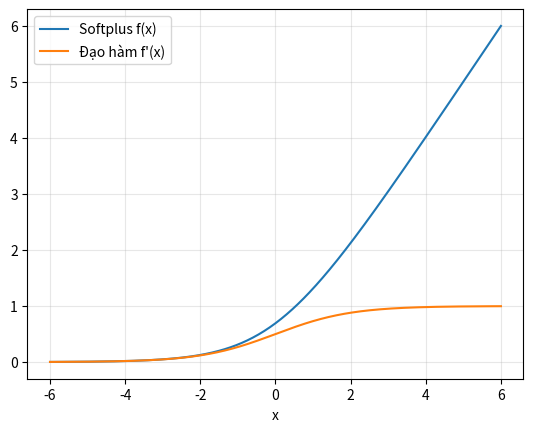

Python code for this plot:
import numpy as np
import matplotlib.pyplot as plt


def softplus(x):
    # dung logaddexp xu ly tran so
    return np.logaddexp(0,x)

def softplus_derivative(x):
    x = np.asarray(x, dtype = float) # xu ly don va mang
    #xu ly ket qua re nhanh
    return np.where (x >= 0, 1.0 / (1.0 + np.exp(-x)), np.exp(x) / (1.0 + np.exp(x)))

x = np.linspace(-6, 6, 401)
y = softplus(x)
dy = softplus_derivative(x)

# kich thuoc
assert np.shape(y) == np.shape(x) and np.shape(dy) == np.shape(x)
#xet tai x = 0
assert np.isclose(softplus(0.0), np.log(2), atol=1e-8)
assert np.isclose(softplus_derivative(0.0), 0.5, atol=1e-8)
# dao ham trong khoang (0,1)
assert np.all((dy > 0) & (dy < 1))

# ve do thi
plt.plot(x, y, label="Softplus f(x)")
plt.plot(x, dy, label="Đạo hàm f'(x)")
plt.xlabel("x")
plt.grid(alpha=0.3)
plt.legend()
plt.show()
